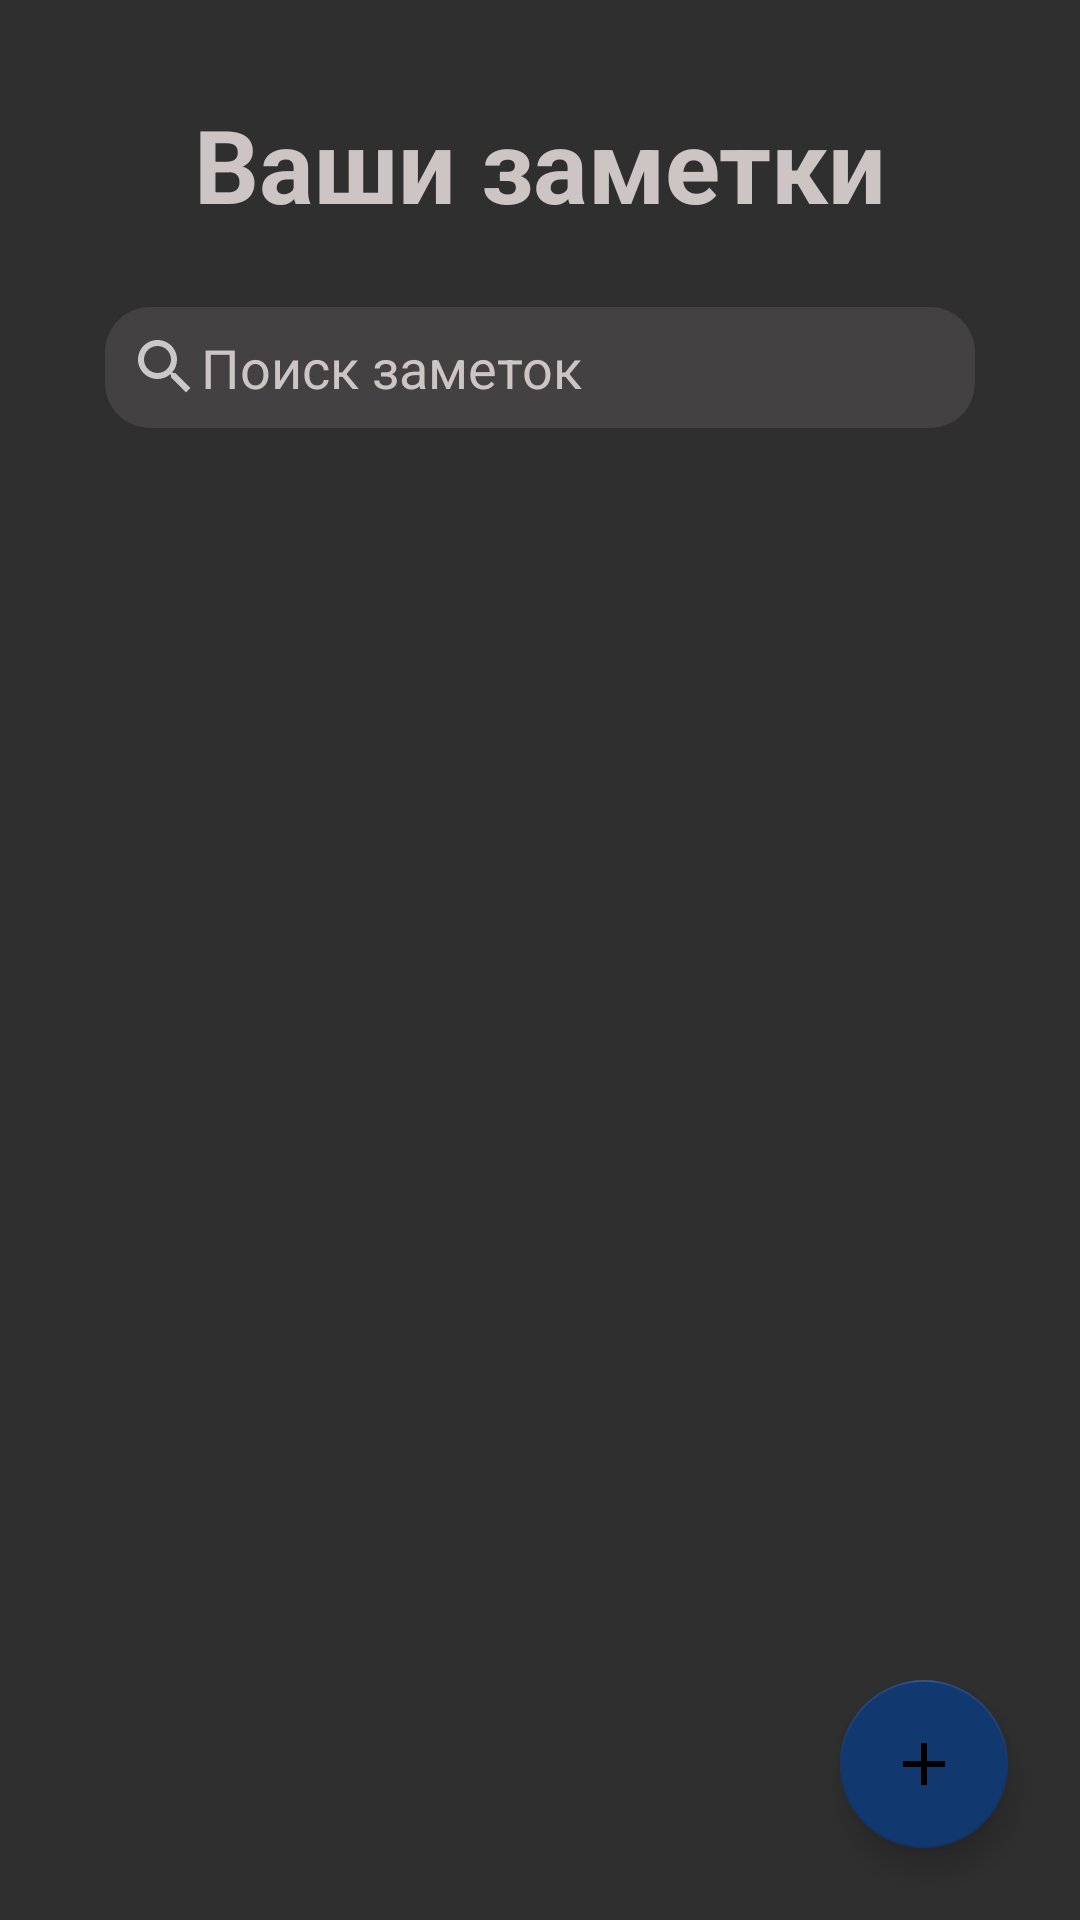

This screen was rendered from an Android layout file. Write that file and the resources it references.
<!-- AndroidManifest.xml: application theme Theme.Note -->
<!-- res/layout/fragment_start.xml -->
<?xml version="1.0" encoding="utf-8"?>
<androidx.constraintlayout.widget.ConstraintLayout xmlns:android="http://schemas.android.com/apk/res/android"
    xmlns:app="http://schemas.android.com/apk/res-auto"
    xmlns:tools="http://schemas.android.com/tools"
    android:layout_width="match_parent"
    android:layout_height="match_parent"
    tools:context=".screens.start.StartFragment"
    android:background="@color/backMain"
    >
    <TextView
        android:id="@+id/tv"
        android:layout_width="wrap_content"
        android:layout_height="wrap_content"
        android:layout_marginTop="32dp"
        android:text="Ваши заметки"
        android:visibility="visible"
        android:textColor="@color/white"
        android:textSize="34sp"
        android:textStyle="bold"
        app:layout_constraintEnd_toEndOf="parent"
        app:layout_constraintStart_toStartOf="parent"
        app:layout_constraintTop_toTopOf="parent" />

    <EditText
        android:layout_width="match_parent"
        android:layout_height="wrap_content"
        android:id="@+id/et_search"
        app:layout_constraintTop_toBottomOf="@id/tv"
        app:layout_constraintStart_toStartOf="parent"
        app:layout_constraintEnd_toEndOf="parent"
        android:layout_marginTop="25dp"
        android:layout_marginLeft="35dp"
        android:layout_marginRight="35dp"
        android:textColorHint="@color/white"
        android:textColor="@color/white"
        android:hint="Поиск заметок"
        android:drawableStart="@drawable/ic_search"
        android:background="@drawable/back_search"
        android:padding="8dp"
        />

    <androidx.recyclerview.widget.RecyclerView
        android:id="@+id/rv_notes"
        android:layout_marginTop="165dp"
        android:layout_width="match_parent"
        android:layout_height="match_parent"
        app:layout_constraintBottom_toBottomOf="parent"
        app:layout_constraintEnd_toEndOf="parent"
        app:layout_constraintStart_toStartOf="parent"
        app:layout_constraintTop_toBottomOf="@+id/tv"
        tools:listitem="@layout/item_layout"
        app:layoutManager="androidx.recyclerview.widget.LinearLayoutManager"/>

    <TextView
        android:id="@+id/tv_net"
        android:layout_width="wrap_content"
        android:layout_height="wrap_content"
        android:layout_marginTop="32dp"
        android:text="Пока заметок нет..."
        android:visibility="invisible"
        android:textColor="@color/white"
        android:textSize="24sp"
        android:textStyle="italic"
        app:layout_constraintBottom_toBottomOf="parent"
        app:layout_constraintEnd_toEndOf="@+id/rv_notes"
        app:layout_constraintStart_toStartOf="parent"
        app:layout_constraintTop_toTopOf="parent" />
    <com.google.android.material.floatingactionbutton.FloatingActionButton
        android:id="@+id/btn_next"
        android:layout_width="wrap_content"
        android:layout_height="wrap_content"
        android:layout_marginEnd="24dp"
        android:layout_marginBottom="24dp"
        app:layout_constraintBottom_toBottomOf="parent"
        app:layout_constraintEnd_toEndOf="parent"
        android:src="@drawable/ic_baseline_add_24"

        android:contentDescription="TODO" />



</androidx.constraintlayout.widget.ConstraintLayout>
<!-- res/layout/item_layout.xml (included above) -->
<?xml version="1.0" encoding="utf-8"?>
<androidx.cardview.widget.CardView xmlns:android="http://schemas.android.com/apk/res/android"
    android:layout_width="match_parent"
    android:layout_height="wrap_content"
    xmlns:app="http://schemas.android.com/apk/res-auto"
    app:cardElevation="5dp"
    app:cardCornerRadius="100dp"
    android:layout_marginTop="4dp"
    android:layout_marginBottom="4dp"
    app:cardBackgroundColor="@color/back"
    android:layout_marginStart="35dp"
    android:layout_marginEnd="35dp">

    <TextView
        android:id="@+id/item_title"
        android:layout_width="wrap_content"
        android:layout_height="wrap_content"
        android:layout_gravity="center"
        android:layout_marginTop="16dp"
        android:layout_marginBottom="16dp"
        android:fontFamily="sans-serif-medium"
        android:text="title"
        android:textColor="@color/white"
        android:textSize="20sp" />

</androidx.cardview.widget.CardView>
<!-- resources referenced by this layout -->
<resources>
  <color name="back">#7A7474</color>
  <color name="backMain">#302F2F</color>
  <color name="white">#CDC4C4</color>
  <!-- drawable back_search (drawable) -->
  <?xml version="1.0" encoding="utf-8"?>
  <shape xmlns:android="http://schemas.android.com/apk/res/android"
      android:shape="rectangle"
      android:padding="15dp">
      <solid android:color="@color/search"/>
      <corners
          android:bottomLeftRadius="15dp"
          android:bottomRightRadius="15dp"
          android:topLeftRadius="15dp"
          android:topRightRadius="15dp"/>
  
  </shape>
  <!-- drawable ic_baseline_add_24 (drawable) -->
  <vector android:height="24dp" android:tint="#CAC8C8"
      android:viewportHeight="24" android:viewportWidth="24"
      android:width="24dp" xmlns:android="http://schemas.android.com/apk/res/android">
      <path android:fillColor="@color/back" android:pathData="M19,13h-6v6h-2v-6H5v-2h6V5h2v6h6v2z"/>
  </vector>
  <!-- drawable ic_search (drawable) -->
  <vector android:height="24dp" android:tint="#CAC8C8"
      android:viewportHeight="24" android:viewportWidth="24"
      android:width="24dp" xmlns:android="http://schemas.android.com/apk/res/android">
      <path android:fillColor="@android:color/white" android:pathData="M15.5,14h-0.79l-0.28,-0.27C15.41,12.59 16,11.11 16,9.5 16,5.91 13.09,3 9.5,3S3,5.91 3,9.5 5.91,16 9.5,16c1.61,0 3.09,-0.59 4.23,-1.57l0.27,0.28v0.79l5,4.99L20.49,19l-4.99,-5zM9.5,14C7.01,14 5,11.99 5,9.5S7.01,5 9.5,5 14,7.01 14,9.5 11.99,14 9.5,14z"/>
  </vector>
  <style name="Theme.Note" parent="Theme.MaterialComponents.DayNight.NoActionBar">
          
  
          <item name="colorPrimary">@color/purple_500</item>
          <item name="colorPrimaryVariant">@color/purple_700</item>
          <item name="colorOnPrimary">@color/white</item>
          
          <item name="colorSecondary">@color/btn</item>
          <item name="colorSecondaryVariant">@color/teal_700</item>
          <item name="colorOnSecondary">@color/black</item>
          
          <item name="android:statusBarColor" tools:targetApi="l">?attr/colorPrimaryVariant</item>
          
      </style>
  <color name="search">#434141</color>
  <color name="purple_500">#FF6200EE</color>
  <color name="purple_700">#FF3700B3</color>
  <color name="btn">#123870</color>
  <color name="teal_700">#FF018786</color>
  <color name="black">#FF000000</color>
</resources>
